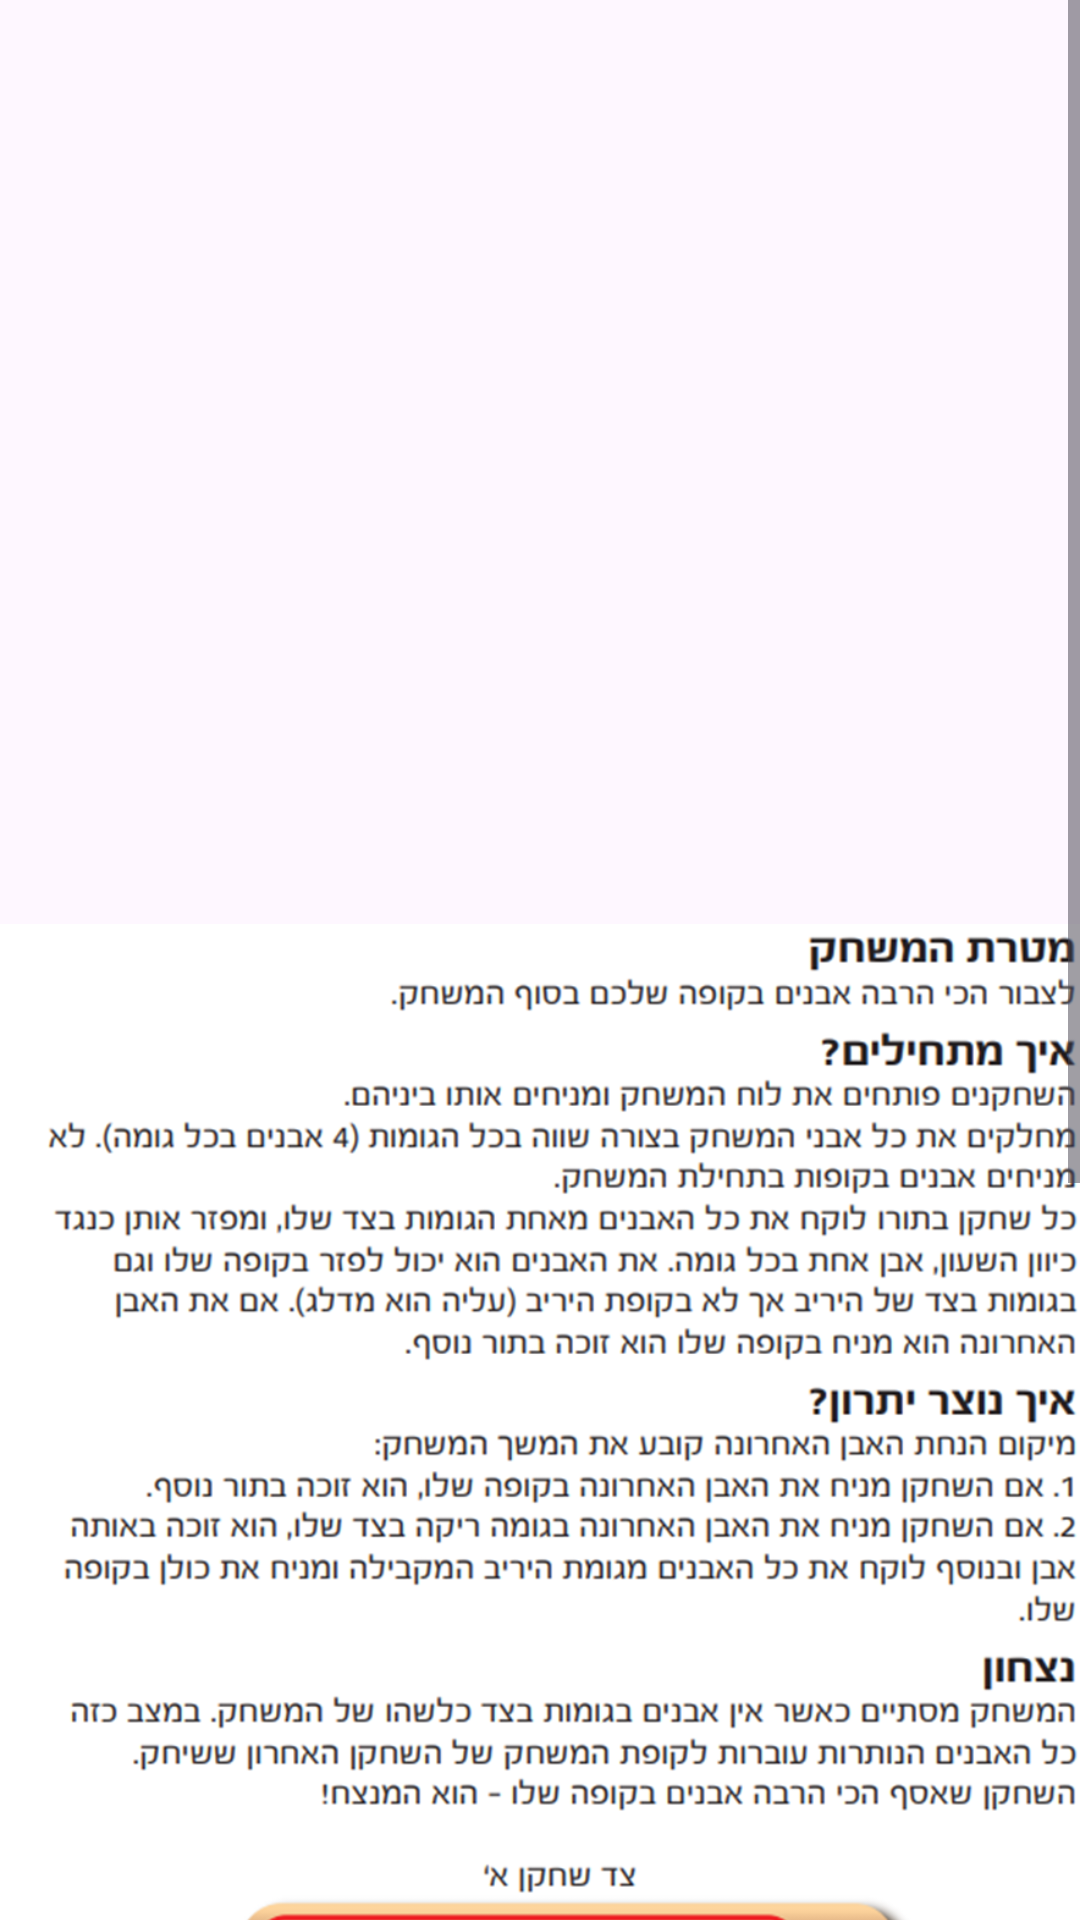

The Android layout XML behind this screen, and the referenced resources:
<!-- AndroidManifest.xml: application theme Theme.Mankala1 -->
<!-- res/layout/activity_instructions.xml -->
<?xml version="1.0" encoding="utf-8"?>
<LinearLayout xmlns:android="http://schemas.android.com/apk/res/android"
    xmlns:app="http://schemas.android.com/apk/res-auto"
    xmlns:tools="http://schemas.android.com/tools"
    android:layout_width="match_parent"
    android:layout_height="match_parent"
    tools:context=".Settings"
    android:orientation="horizontal">
    <ScrollView
        android:layout_width="match_parent"
        android:layout_height="match_parent">
        <LinearLayout
            android:layout_width="match_parent"
            android:layout_height="match_parent">

            <ImageView
                android:layout_width="match_parent"
                android:layout_height="wrap_content"
                android:src="@drawable/settingsimage"></ImageView>

        </LinearLayout>

    </ScrollView>

</LinearLayout>
<!-- resources referenced by this layout -->
<resources>
  <!-- drawable settingsimage: png bitmap (drawable, 586475 bytes) -->
  <style name="Theme.Mankala1" parent="Base.Theme.Mankala1" />
  <style name="Base.Theme.Mankala1" parent="Theme.Material3.DayNight.NoActionBar">
          
          
      </style>
</resources>
